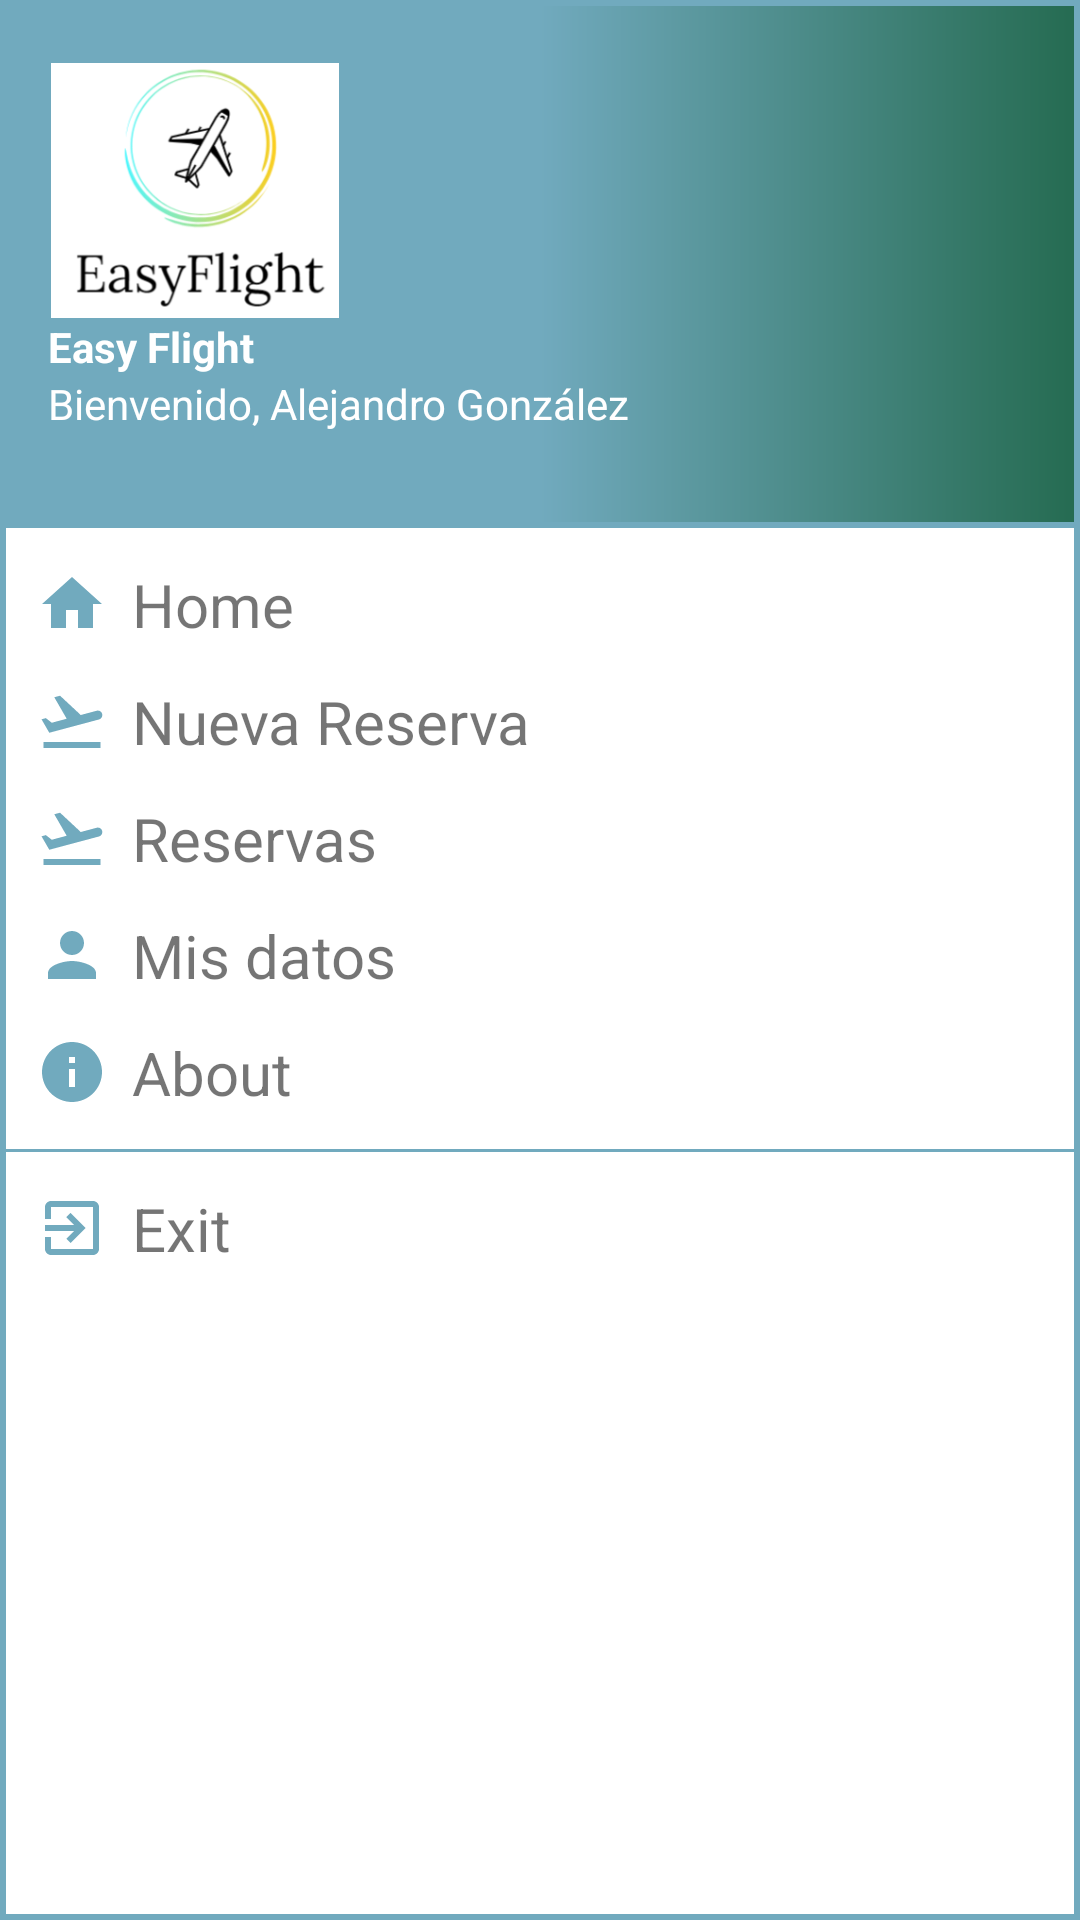

Android layout source for this screen:
<!-- AndroidManifest.xml: application theme Theme.FlightExtrem -->
<!-- res/layout/menu_navigation.xml -->
<?xml version="1.0" encoding="utf-8"?>
<LinearLayout xmlns:android="http://schemas.android.com/apk/res/android"
    android:orientation="vertical"
    android:background="@drawable/drawer_border"
    android:id="@+id/menuLayout"
    android:layout_width="match_parent"
    android:layout_height="match_parent">

    <LinearLayout
        android:layout_width="match_parent"
        android:layout_height="176dp"
        android:orientation = "vertical"
        android:gravity="bottom"
        android:padding="16dp"
        android:background="@drawable/cabecera_bkg"
        android:theme="@style/ThemeOverlay.AppCompat.Dark">

        <ImageView
            android:layout_width="98dp"
            android:layout_height="85dp"
            android:src="@drawable/logo"></ImageView>

        <TextView
            android:layout_width="wrap_content"
            android:layout_height="wrap_content"
            android:text = "Easy Flight"
            android:textStyle="bold"
            android:textColor="@color/white"></TextView>

        <TextView
            android:layout_width="wrap_content"
            android:layout_height="wrap_content"
            android:id="@+id/txtUsuarioLogin"
            android:text="Bienvenido, Alejandro González"
            android:textColor="@color/white"
            android:textSize="14sp"
            android:layout_marginBottom="16dp"></TextView>

    </LinearLayout>

    <LinearLayout
        android:layout_width="wrap_content"
        android:layout_height="wrap_content"
        android:id="@+id/home"
        android:layout_marginStart="12dp"
        android:layout_marginTop="12dp"
        android:orientation="horizontal"
        android:layout_marginLeft="12dp">

        <TextView
            android:layout_width="wrap_content"
            android:layout_height="wrap_content"
            android:color="@color/green"
            android:text="Home"
            android:textSize="20sp"
            android:drawableLeft="@drawable/ic_baseline_home_24"
            android:drawablePadding="8dp"></TextView>

    </LinearLayout>

    <LinearLayout
        android:layout_width="wrap_content"
        android:layout_height="wrap_content"
        android:id="@+id/nuevaReserva"
        android:layout_marginStart="12dp"
        android:layout_marginTop="12dp"
        android:orientation="horizontal"
        android:layout_marginLeft="12dp">

        <TextView
            android:layout_width="wrap_content"
            android:layout_height="wrap_content"
            android:color="@color/green"
            android:text="Nueva Reserva"
            android:textSize="20sp"
            android:drawableLeft="@drawable/ic_baseline_flight_takeoff_24"
            android:drawablePadding="8dp"></TextView>

    </LinearLayout>

    <LinearLayout
        android:layout_width="wrap_content"
        android:layout_height="wrap_content"
        android:id="@+id/reservas"
        android:layout_marginStart="12dp"
        android:layout_marginTop="12dp"
        android:orientation="horizontal"
        android:layout_marginLeft="12dp">

        <TextView
            android:layout_width="wrap_content"
            android:layout_height="wrap_content"
            android:color="@color/green"
            android:text="Reservas"
            android:textSize="20sp"
            android:drawableLeft="@drawable/ic_baseline_flight_takeoff_24"
            android:drawablePadding="8dp"></TextView>

    </LinearLayout>

    <LinearLayout
        android:layout_width="wrap_content"
        android:layout_height="wrap_content"
        android:id="@+id/datos"
        android:layout_marginStart="12dp"
        android:layout_marginTop="12dp"
        android:orientation="horizontal"
        android:layout_marginLeft="12dp">

        <TextView
            android:layout_width="wrap_content"
            android:layout_height="wrap_content"
            android:color="@color/green"
            android:text="Mis datos"
            android:textSize="20sp"
            android:drawableLeft="@drawable/ic_baseline_person_24"
            android:drawablePadding="8dp"></TextView>

    </LinearLayout>

    <LinearLayout
        android:layout_width="wrap_content"
        android:layout_height="wrap_content"
        android:id="@+id/about"
        android:layout_marginStart="12dp"
        android:layout_marginTop="12dp"
        android:orientation="horizontal"
        android:layout_marginLeft="12dp">

        <TextView
            android:layout_width="wrap_content"
            android:layout_height="wrap_content"
            android:color="@color/green"
            android:text="About"
            android:textSize="20sp"
            android:drawableLeft="@drawable/ic_baseline_info_24"
            android:drawablePadding="8dp"></TextView>

    </LinearLayout>



    <View
        android:layout_width="match_parent"
        android:layout_height="1dp"
        android:layout_marginTop="12dp"
        android:background="@color/green">
    </View>

    <LinearLayout
        android:layout_width="wrap_content"
        android:layout_height="wrap_content"
        android:id="@+id/exit"
        android:layout_marginStart="12dp"
        android:layout_marginTop="12dp"
        android:orientation="horizontal"
        android:layout_marginLeft="12dp">

        <TextView
            android:layout_width="wrap_content"
            android:layout_height="wrap_content"
            android:color="@color/green"
            android:text="Exit"
            android:textSize="20sp"
            android:drawableLeft="@drawable/ic_baseline_exit_to_app_24"
            android:drawablePadding="8dp"></TextView>

    </LinearLayout>


</LinearLayout>
<!-- resources referenced by this layout -->
<resources>
  <color name="green">#71AABE</color>
  <color name="white">#FFFFFF</color>
  <!-- drawable cabecera_bkg (drawable) -->
  <?xml version="1.0" encoding="utf-8"?>
  <shape xmlns:android="http://schemas.android.com/apk/res/android"
      android:shape="rectangle">
  
      <gradient android:startColor="@color/green"
          android:centerColor="@color/green"
          android:endColor="@color/darkGreen"></gradient>
      <stroke android:width="2dp"
          android:color="@color/green"></stroke>
  
  
  </shape>
  <!-- drawable drawer_border (drawable) -->
  <?xml version="1.0" encoding="utf-8"?>
  <shape xmlns:android="http://schemas.android.com/apk/res/android"
      android:shape="rectangle">
  
      <stroke android:width="2dp"
          android:color="@color/green"></stroke>
  
  </shape>
  <!-- drawable ic_baseline_exit_to_app_24 (drawable) -->
  <vector android:height="24dp" android:tint="#71AABE"
      android:viewportHeight="24" android:viewportWidth="24"
      android:width="24dp" xmlns:android="http://schemas.android.com/apk/res/android">
      <path android:fillColor="@android:color/white" android:pathData="M10.09,15.59L11.5,17l5,-5 -5,-5 -1.41,1.41L12.67,11H3v2h9.67l-2.58,2.59zM19,3H5c-1.11,0 -2,0.9 -2,2v4h2V5h14v14H5v-4H3v4c0,1.1 0.89,2 2,2h14c1.1,0 2,-0.9 2,-2V5c0,-1.1 -0.9,-2 -2,-2z"/>
  </vector>
  <!-- drawable ic_baseline_flight_takeoff_24 (drawable) -->
  <vector android:height="24dp" android:tint="#71AABE"
      android:viewportHeight="24" android:viewportWidth="24"
      android:width="24dp" xmlns:android="http://schemas.android.com/apk/res/android">
      <path android:fillColor="@android:color/white" android:pathData="M2.5,19h19v2h-19V19zM22.07,9.64c-0.21,-0.8 -1.04,-1.28 -1.84,-1.06L14.92,10l-6.9,-6.43L6.09,4.08l4.14,7.17l-4.97,1.33l-1.97,-1.54l-1.45,0.39l2.59,4.49c0,0 7.12,-1.9 16.57,-4.43C21.81,11.26 22.28,10.44 22.07,9.64z"/>
  </vector>
  <!-- drawable ic_baseline_home_24 (drawable) -->
  <vector android:height="24dp" android:tint="#71AABE"
      android:viewportHeight="24" android:viewportWidth="24"
      android:width="24dp" xmlns:android="http://schemas.android.com/apk/res/android">
      <path android:fillColor="@android:color/white" android:pathData="M10,20v-6h4v6h5v-8h3L12,3 2,12h3v8z"/>
  </vector>
  <!-- drawable ic_baseline_info_24 (drawable) -->
  <vector android:height="24dp" android:tint="#71AABE"
      android:viewportHeight="24" android:viewportWidth="24"
      android:width="24dp" xmlns:android="http://schemas.android.com/apk/res/android">
      <path android:fillColor="@android:color/white" android:pathData="M12,2C6.48,2 2,6.48 2,12s4.48,10 10,10 10,-4.48 10,-10S17.52,2 12,2zM13,17h-2v-6h2v6zM13,9h-2L11,7h2v2z"/>
  </vector>
  <!-- drawable ic_baseline_person_24 (drawable) -->
  <vector xmlns:android="http://schemas.android.com/apk/res/android"
      android:width="24dp"
      android:height="24dp"
      android:viewportWidth="24"
      android:viewportHeight="24"
      android:tint="#71AABE">
    <path
        android:fillColor="@android:color/white"
        android:pathData="M12,12c2.21,0 4,-1.79 4,-4s-1.79,-4 -4,-4 -4,1.79 -4,4 1.79,4 4,4zM12,14c-2.67,0 -8,1.34 -8,4v2h16v-2c0,-2.66 -5.33,-4 -8,-4z"/>
  </vector>
  <!-- drawable logo: png bitmap (drawable, 29235 bytes) -->
  <style name="Theme.FlightExtrem" parent="Theme.MaterialComponents.DayNight.NoActionBar">
          
          <item name="colorPrimary">@color/purple</item>
          <item name="colorPrimaryVariant">@color/purple</item>
          <item name="colorOnPrimary">@color/white</item>
          
          <item name="colorSecondary">@color/teal_200</item>
          <item name="colorSecondaryVariant">@color/teal_700</item>
          <item name="colorOnSecondary">@color/black</item>
          
          <item name="android:statusBarColor" tools:targetApi="l">?attr/colorPrimaryVariant</item>
          
      </style>
  <color name="darkGreen">#256b51</color>
  <color name="purple">#8692f7</color>
  <color name="teal_200">#FF03DAC5</color>
  <color name="teal_700">#FF018786</color>
  <color name="black">#FF000000</color>
</resources>
